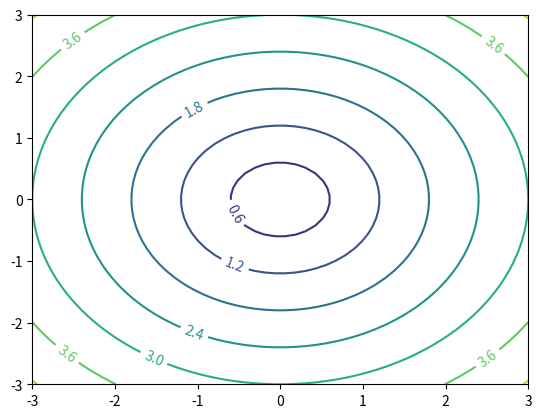
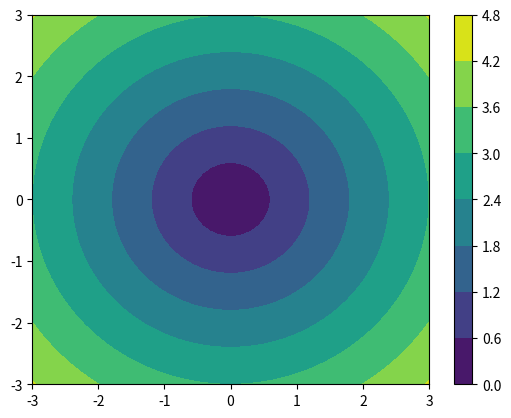

Recreate these plots in Python, in order.
"""
Contour plot examples using Matplotlib.
"""

import numpy as np
import matplotlib.pyplot as py

# Parameters
# ------------------------------------------------------------------------------

xlist = np.linspace(-3, 3, 50)
ylist = np.linspace(-3, 3, 50)
x, y = np.meshgrid(xlist, ylist)

z = np.sqrt(x**2 + y**2)

print('xlist \n', xlist)
print('ylist \n', ylist)
print('x \n', x)
print('y \n', y)
print('z \n', z)

# Contour Plots
# ------------------------------------------------------------------------------

py.close('all')
py.ion()

py.figure(1)
cp =  py.contour(xlist, ylist, z)
py.clabel(cp, inline=True, fmt='%2.1f')

py.figure(2)
py.contourf(x, y, z)
py.colorbar()

